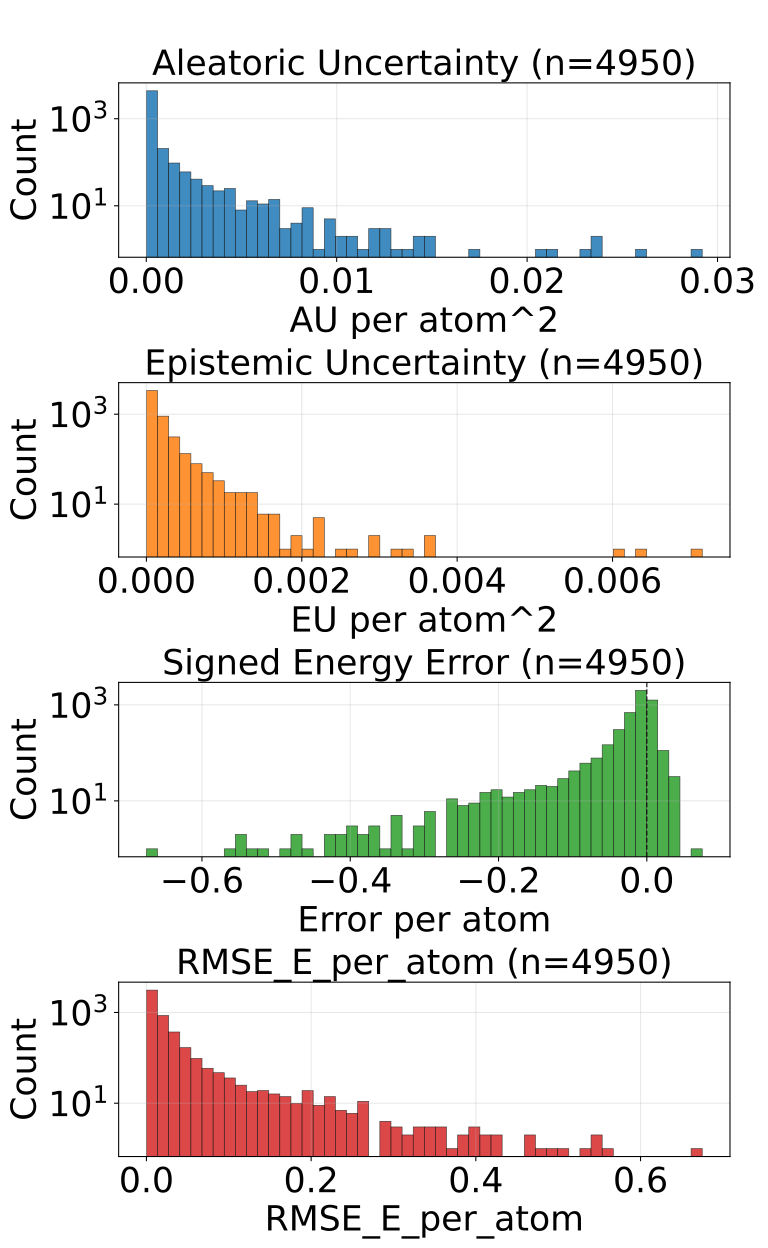

Source data for this figure (header and first rows):
config_index, num_atoms, ref_energy, pred_energy, error, sq_error, rmse_e_atom, aleatoric_var, epistemic_var, total_var
0, 20.0, -525.6, -525.6, 0.002808, 7.88271427154541e-06, 0.002808, 2.6177343897870742e-05, 8.638761755719315e-06, 3.4816104744095355e-05
1, 20.0, -525.5, -525.7, -0.1954, 0.03819, 0.1954, 0.0001807, 0.0001578, 0.0003384
2, 22.0, -613.2, -613.2, -0.0188, 0.0003534, 0.0188, 3.5201432183384895e-05, 5.7498738897265866e-05, 9.270016744267195e-05
3, 22.0, -613.2, -613.2, -0.006836, 4.673004150390625e-05, 0.006836, 3.352049316163175e-05, 2.27438285946846e-05, 5.626432175631635e-05
4, 23.0, -675.5, -675.5, -0.005859, 3.4332275390625e-05, 0.005859, 4.586736031342298e-05, 6.652567390119657e-05, 0.0001124
5, 24.0, -686, -686, -0.01056, 0.0001115, 0.01056, 4.3101044866489246e-05, 6.869994103908539e-05, 0.0001118
6, 21.0, -598.1, -598.1, -0.01062, 0.0001128, 0.01062, 4.0908857044996694e-05, 1.4958158317313064e-05, 5.5867014452815056e-05
7, 22.0, -663.8, -663.8, -0.04059, 0.001647, 0.04059, 0.0002028, 0.0001655, 0.0003683
8, 23.0, -723.9, -723.9, -0.003296, 1.0862946510314941e-05, 0.003296, 5.337731636245735e-05, 6.851833313703537e-05, 0.0001219
9, 22.0, -546.2, -546.3, -0.001099, 1.2069940567016602e-06, 0.001099, 5.251651964499615e-05, 4.394780989969149e-05, 9.646432590670884e-05
10, 23.0, -611.5, -611.5, -0.009216, 8.49403440952301e-05, 0.009216, 3.213773015886545e-05, 3.116037623840384e-05, 6.32981100352481e-05
11, 24.0, -671.2, -671.2, -0.005432, 2.950802445411682e-05, 0.005432, 3.6862627894151956e-05, 0.0001138, 0.0001506
12, 24.0, -671.1, -671.2, -0.02606, 0.0006792, 0.02606, 0.00016, 6.337463855743408e-05, 0.0002234
13, 24.0, -624.5, -624.6, -0.08447, 0.007136, 0.08447, 0.0001377, 0.0001139, 0.0002516
14, 25.0, -681.6, -681.6, -0.002747, 7.543712854385376e-06, 0.002747, 2.520779162296094e-05, 4.905499372398481e-05, 7.426278898492455e-05
15, 24.0, -563.3, -563.5, -0.1638, 0.02684, 0.1638, 0.0001504, 0.0001855, 0.0003358
16, 25.0, -622.7, -622.7, -0.01569, 0.0002461, 0.01569, 0.0001007, 0.000139, 0.0002398
17, 26.0, -677.5, -677.5, -0.0001831, 3.3527612686157227e-08, 0.0001831, 2.3447702915291302e-05, 2.5325269234599546e-05, 4.8772970330901444e-05
18, 26.0, -677.3, -677.4, -0.02545, 0.0006478, 0.02545, 8.271996193798259e-05, 2.664755993464496e-05, 0.0001094
19, 26.0, -634.6, -634.6, -0.003357, 1.126900315284729e-05, 0.003357, 2.3827917175367475e-05, 2.7924776077270508e-05, 5.175269325263798e-05
20, 23.0, -547.5, -547.5, -0.0001221, 1.4901161193847656e-08, 0.0001221, 3.535135692800395e-05, 1.2210570275783539e-05, 4.756192720378749e-05
21, 24.0, -609.8, -609.8, -0.01105, 0.000122, 0.01105, 0.0005364, 9.095333371078596e-05, 0.0006274
22, 25.0, -667.3, -667.3, -0.03979, 0.001584, 0.03979, 0.0001052, 2.9524415367632173e-05, 0.0001347
23, 26.0, -720.4, -720.4, 0.002136, 4.563480615615845e-06, 0.002136, 1.4096592167334165e-05, 1.0906532224908005e-05, 2.500312439224217e-05
24, 24.0, -501.8, -502, -0.182, 0.03314, 0.182, 0.000388, 0.0001454, 0.0005334
25, 25.0, -563.8, -563.8, -0.004761, 2.2664666175842285e-05, 0.004761, 3.539794488460757e-05, 6.349757313728333e-05, 9.889551438391209e-05
26, 25.0, -563.8, -563.9, -0.08972, 0.00805, 0.08972, 0.000157, 0.0001519, 0.0003089
27, 26.0, -620.9, -620.9, -0.004028, 1.6227364540100098e-05, 0.004028, 1.7914526324602775e-05, 6.727315394527977e-06, 2.4641842173878103e-05
28, 27.0, -673.5, -673.6, -0.01752, 0.0003068, 0.01752, 2.7801646865555085e-05, 1.8840841221390292e-05, 4.664248990593478e-05
29, 27.0, -673.6, -673.6, -0.003174, 1.0073184967041016e-05, 0.003174, 1.651831371418666e-05, 1.3150274753570557e-05, 2.9668588467757218e-05
30, 26.0, -577.8, -577.9, -0.03198, 0.001023, 0.03198, 4.437505776877515e-05, 5.558896737056784e-05, 9.9964025139343e-05
31, 26.0, -578, -578, 0.001038, 1.0766088962554932e-06, 0.001038, 2.3143691578297876e-05, 2.7938373023062013e-05, 5.108206460135989e-05
32, 27.0, -632.2, -632.2, -0.009216, 8.49403440952301e-05, 0.009216, 4.450082633411512e-05, 5.063954813522287e-05, 9.514037810731679e-05
33, 26.0, -521.4, -521.4, 0.008606, 7.406249642372131e-05, 0.008606, 3.872347588185221e-05, 1.3256445527076721e-05, 5.197992140892893e-05
34, 27.0, -577.8, -577.8, -0.0006714, 4.507601261138916e-07, 0.0006714, 2.6752049961942248e-05, 2.2582151359529234e-05, 4.933420132147148e-05
35, 27.0, -619.1, -619.1, -0.0105, 0.0001102, 0.0105, 2.3369238988379948e-05, 2.503506766515784e-05, 4.8404304834548384e-05
36, 26.0, -464.8, -464.8, 0.008789, 7.724761962890625e-05, 0.008789, 3.447796916589141e-05, 4.965318294125609e-05, 8.413115574512631e-05
37, 27.0, -523.4, -523.4, -0.002747, 7.543712854385376e-06, 0.002747, 1.3212792509875726e-05, 7.25574773241533e-06, 2.0468540242291056e-05
38, 28.0, -577.3, -577.4, -0.07996, 0.006393, 0.07996, 0.002754, 0.0004584, 0.003212
39, 34.0, -771.3, -771.3, -0.00354, 1.2531876564025879e-05, 0.00354, 1.3943137673777528e-05, 1.1492147677927278e-05, 2.5435285351704806e-05
40, 34.0, -771.3, -771.3, 0.008728, 7.617846131324768e-05, 0.008728, 1.716450606181752e-05, 2.739466799539514e-05, 4.4559172238223255e-05
41, 26.0, -408.2, -408.2, 0.002502, 6.2622129917144775e-06, 0.002502, 2.0581295757438056e-05, 1.1563487532839645e-05, 3.21447841997724e-05
42, 28.0, -485.1, -485.2, -0.1554, 0.02415, 0.1554, 0.001374, 0.0008027, 0.002176
43, 29.0, -539.1, -539.1, -0.004333, 1.877918839454651e-05, 0.004333, 3.4902866900665686e-05, 3.474541153991595e-05, 6.964827480260283e-05
44, 31.0, -636.4, -636.4, -0.004395, 1.9311904907226562e-05, 0.004395, 1.4793115042266436e-05, 9.00663417269243e-06, 2.3799748305464163e-05
45, 31.0, -636.4, -636.4, -0.004639, 2.1517276763916016e-05, 0.004639, 2.0430059521459043e-05, 2.1711550289182924e-05, 4.214161162963137e-05
46, 31.0, -636.4, -636.4, -0.01068, 0.0001141, 0.01068, 1.5871799405431375e-05, 1.911241633933969e-05, 3.498421574477106e-05
47, 33.0, -721.9, -721.9, 0.006348, 4.029273986816406e-05, 0.006348, 1.5470261132577434e-05, 3.470852971076965e-05, 5.017879084334709e-05
48, 35.0, -797.5, -797.5, -0.00116, 1.344829797744751e-06, 0.00116, 1.4030175407242496e-05, 8.171982699423097e-06, 2.2202159016160294e-05
49, 34.0, -728, -728, -0.00238, 5.666166543960571e-06, 0.00238, 1.4907869626767933e-05, 9.24859159567859e-06, 2.4156461222446524e-05
52, 28.0, -525.1, -525.1, -0.002136, 4.563480615615845e-06, 0.002136, 1.688911834207829e-05, 1.1544861081347335e-05, 2.8433980332920328e-05
53, 28.0, -432.8, -432.8, -0.002045, 4.180707037448883e-06, 0.002045, 1.9589249859564006e-05, 1.0142801329493523e-05, 2.973205118905753e-05
54, 30.0, -503.1, -503.1, -0.002686, 7.212162017822266e-06, 0.002686, 1.9407898435019888e-05, 2.2701127818436362e-05, 4.210902625345625e-05
55, 34.0, -684.7, -684.7, -0.003418, 1.1682510375976562e-05, 0.003418, 1.8484921383787878e-05, 1.564789636177011e-05, 3.413281956454739e-05
56, 36.0, -760.3, -760.3, -0.002014, 4.056841135025024e-06, 0.002014, 1.862692261056509e-05, 1.1685304343700409e-05, 3.0312226954265498e-05
57, 31.0, -505.3, -505.3, -0.004272, 1.825392246246338e-05, 0.004272, 3.57734170393087e-05, 0.0001396, 0.0001754
58, 35.0, -681.5, -681.5, -0.005188, 2.691522240638733e-05, 0.005188, 1.320994215348037e-05, 8.658505976200104e-06, 2.186844722018577e-05
59, 37.0, -725.2, -725.2, -0.004089, 1.6722828149795532e-05, 0.004089, 9.256330486095976e-06, 7.4526296884869225e-06, 1.67089601745829e-05
60, 37.0, -725.2, -725.2, 0.003906, 1.52587890625e-05, 0.003906, 9.699505426397081e-06, 5.58309238840593e-06, 1.5282597814803012e-05
61, 37.0, -725.2, -725.2, -0.002747, 7.543712854385376e-06, 0.002747, 1.0813270819198806e-05, 1.8434599041938782e-05, 2.9247868951642886e-05
... 4,890 more rows
